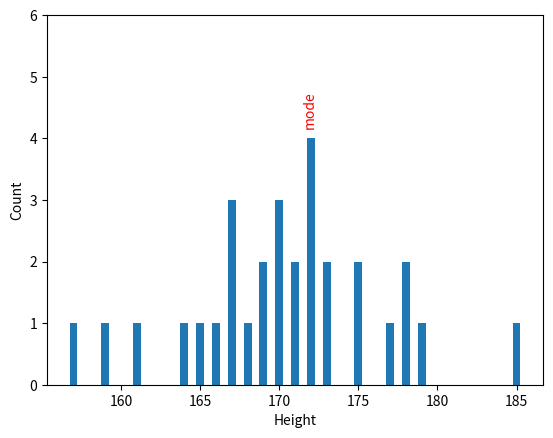

Python code for this plot:
import matplotlib.pyplot as plt
import numpy as np
import pandas as pd

data = [185, 175, 170, 169, 171, 172, 175, 157, 
        170, 172, 167, 173, 168, 167, 166, 167, 169,
        172, 177, 178, 165, 161, 179, 159, 164, 178,
        172, 170, 173, 171]



series = pd.Series(data)
modes = list(series.mode())

count = series.value_counts()
x_points = np.array(count.keys())
y_points = np.array(count)
fig, ax = plt.subplots()
ax.bar(x_points, y_points, width=0.5)
ax.set_ylim(0, 6)
ax.set_xlabel('Height')
ax.set_ylabel('Count')

for mode in modes:
    y = count[mode]
    ax.annotate('mode', xy=(mode, y), xycoords='data', xytext=(mode - 0.5, y + 0.2),
                rotation = 90, color='red')
plt.show()